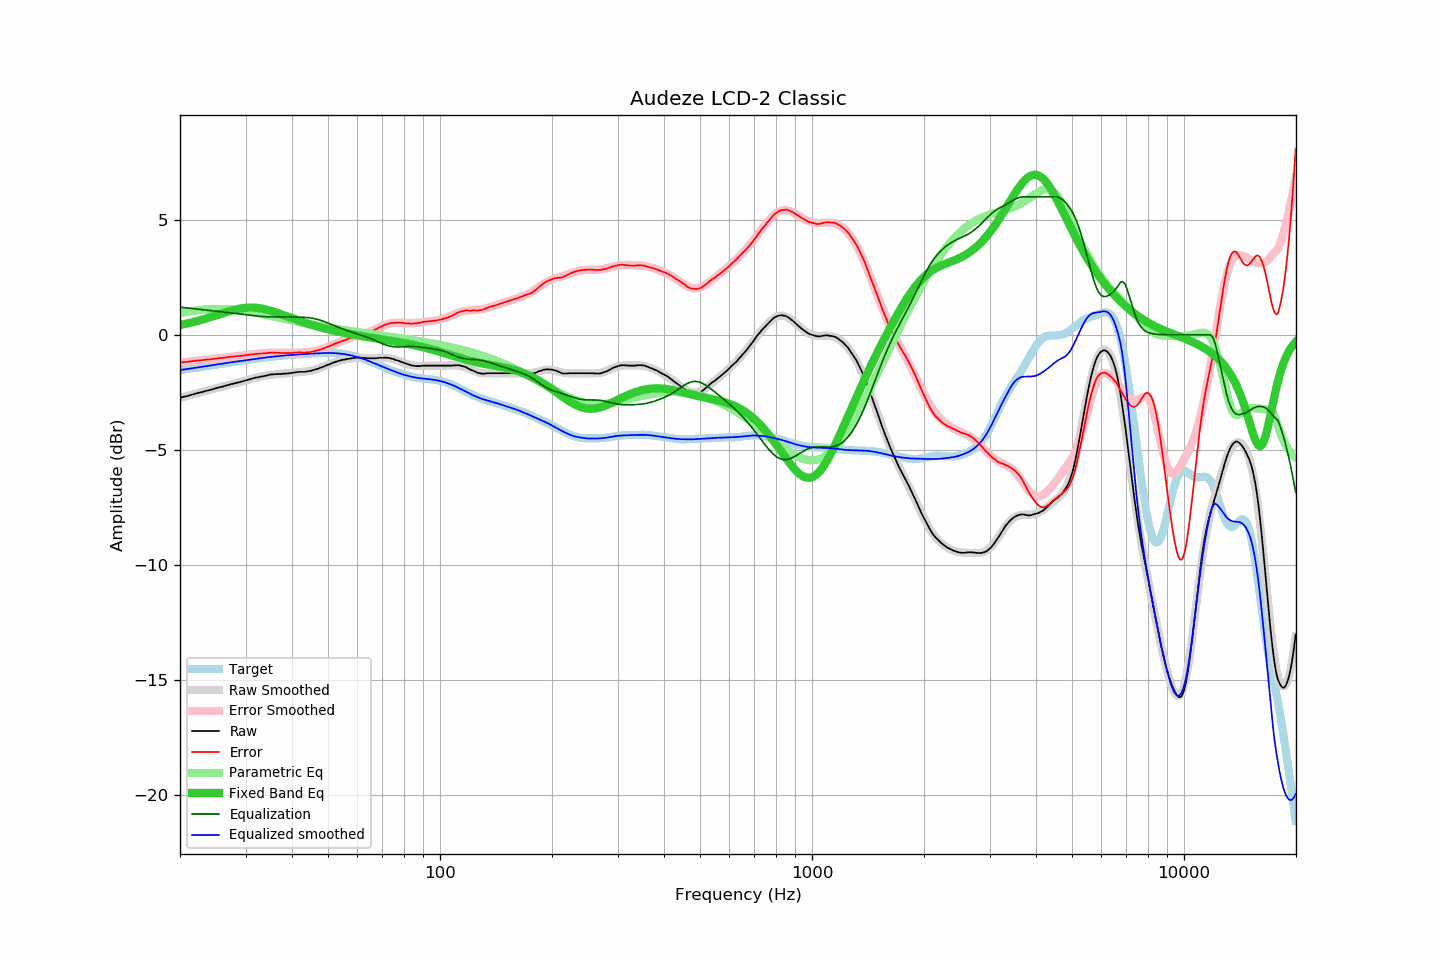

The file beside this chart, header and first rows:
frequency, raw, error, smoothed, error_smoothed, equalization, parametric_eq, equalized_raw, equalized_smoothed, target
20.00, -2.74, -1.21, -2.74, -1.21, 1.21, 0.43, -1.53, -1.53, -1.53
20.20, -2.72, -1.20, -2.72, -1.20, 1.20, 0.44, -1.52, -1.52, -1.52
20.40, -2.70, -1.19, -2.70, -1.19, 1.19, 0.46, -1.51, -1.51, -1.51
20.61, -2.68, -1.18, -2.68, -1.18, 1.18, 0.47, -1.50, -1.50, -1.50
20.81, -2.67, -1.18, -2.66, -1.17, 1.17, 0.49, -1.49, -1.49, -1.49
21.02, -2.65, -1.17, -2.64, -1.16, 1.16, 0.50, -1.48, -1.48, -1.48
21.23, -2.63, -1.16, -2.62, -1.16, 1.16, 0.52, -1.47, -1.47, -1.47
21.44, -2.61, -1.15, -2.61, -1.15, 1.15, 0.54, -1.46, -1.46, -1.46
21.66, -2.59, -1.14, -2.59, -1.14, 1.14, 0.55, -1.45, -1.45, -1.45
21.87, -2.57, -1.13, -2.57, -1.13, 1.13, 0.57, -1.43, -1.44, -1.44
22.09, -2.55, -1.12, -2.55, -1.12, 1.12, 0.59, -1.42, -1.43, -1.43
22.31, -2.53, -1.11, -2.53, -1.12, 1.12, 0.61, -1.41, -1.42, -1.42
22.54, -2.52, -1.11, -2.51, -1.11, 1.11, 0.63, -1.41, -1.40, -1.40
22.76, -2.50, -1.10, -2.50, -1.10, 1.10, 0.64, -1.40, -1.39, -1.39
22.99, -2.48, -1.09, -2.48, -1.09, 1.09, 0.66, -1.38, -1.38, -1.38
23.22, -2.46, -1.09, -2.46, -1.09, 1.09, 0.68, -1.37, -1.37, -1.37
23.45, -2.44, -1.08, -2.44, -1.08, 1.08, 0.71, -1.36, -1.36, -1.36
23.69, -2.42, -1.07, -2.42, -1.07, 1.07, 0.73, -1.35, -1.35, -1.35
23.92, -2.41, -1.07, -2.40, -1.06, 1.06, 0.75, -1.34, -1.34, -1.34
24.16, -2.39, -1.06, -2.38, -1.06, 1.06, 0.77, -1.33, -1.33, -1.33
24.40, -2.37, -1.05, -2.37, -1.05, 1.05, 0.79, -1.32, -1.32, -1.31
24.65, -2.35, -1.04, -2.35, -1.04, 1.04, 0.81, -1.31, -1.31, -1.30
24.89, -2.33, -1.03, -2.33, -1.03, 1.03, 0.84, -1.29, -1.29, -1.29
25.14, -2.31, -1.02, -2.31, -1.03, 1.03, 0.86, -1.28, -1.28, -1.28
25.39, -2.29, -1.01, -2.29, -1.02, 1.02, 0.88, -1.27, -1.27, -1.27
25.65, -2.27, -1.01, -2.27, -1.01, 1.01, 0.90, -1.26, -1.26, -1.26
25.91, -2.26, -1.01, -2.25, -1.00, 1.00, 0.93, -1.26, -1.25, -1.25
26.16, -2.24, -1.00, -2.23, -0.99, 0.99, 0.95, -1.24, -1.24, -1.24
26.43, -2.22, -0.99, -2.21, -0.98, 0.98, 0.97, -1.23, -1.23, -1.23
26.69, -2.20, -0.98, -2.20, -0.98, 0.98, 0.99, -1.22, -1.22, -1.22
26.96, -2.18, -0.97, -2.18, -0.97, 0.97, 1.01, -1.21, -1.21, -1.21
27.23, -2.16, -0.96, -2.16, -0.96, 0.96, 1.03, -1.20, -1.20, -1.20
27.50, -2.14, -0.95, -2.14, -0.95, 0.95, 1.05, -1.18, -1.19, -1.19
27.77, -2.13, -0.95, -2.12, -0.94, 0.94, 1.07, -1.18, -1.18, -1.18
28.05, -2.11, -0.94, -2.11, -0.94, 0.94, 1.09, -1.17, -1.17, -1.17
28.33, -2.09, -0.93, -2.09, -0.93, 0.93, 1.11, -1.16, -1.16, -1.16
28.62, -2.07, -0.92, -2.07, -0.92, 0.92, 1.12, -1.15, -1.15, -1.15
28.90, -2.06, -0.92, -2.05, -0.91, 0.91, 1.14, -1.14, -1.14, -1.14
29.19, -2.04, -0.91, -2.03, -0.90, 0.90, 1.15, -1.13, -1.13, -1.13
29.48, -2.02, -0.90, -2.01, -0.89, 0.89, 1.16, -1.12, -1.12, -1.12
29.78, -2.00, -0.89, -1.99, -0.89, 0.89, 1.17, -1.11, -1.11, -1.11
30.08, -1.98, -0.88, -1.97, -0.88, 0.88, 1.18, -1.10, -1.10, -1.10
30.38, -1.96, -0.87, -1.96, -0.87, 0.87, 1.18, -1.09, -1.09, -1.09
30.68, -1.94, -0.86, -1.94, -0.86, 0.86, 1.18, -1.08, -1.08, -1.08
30.99, -1.92, -0.85, -1.92, -0.85, 0.85, 1.19, -1.06, -1.07, -1.07
31.30, -1.90, -0.84, -1.90, -0.84, 0.84, 1.19, -1.05, -1.06, -1.05
31.61, -1.88, -0.83, -1.88, -0.84, 0.84, 1.18, -1.04, -1.05, -1.04
31.93, -1.86, -0.82, -1.87, -0.83, 0.83, 1.18, -1.03, -1.04, -1.03
32.24, -1.85, -0.82, -1.85, -0.82, 0.82, 1.17, -1.03, -1.03, -1.03
32.57, -1.84, -0.82, -1.83, -0.81, 0.81, 1.16, -1.02, -1.02, -1.02
32.89, -1.82, -0.81, -1.82, -0.81, 0.81, 1.15, -1.01, -1.01, -1.01
33.22, -1.81, -0.81, -1.80, -0.80, 0.80, 1.14, -1.01, -1.00, -1.00
33.55, -1.80, -0.81, -1.79, -0.79, 0.79, 1.13, -1.00, -0.99, -0.99
33.89, -1.78, -0.80, -1.77, -0.79, 0.79, 1.11, -0.99, -0.98, -0.98
34.23, -1.77, -0.79, -1.76, -0.79, 0.79, 1.09, -0.98, -0.97, -0.97
34.57, -1.75, -0.78, -1.75, -0.78, 0.78, 1.07, -0.96, -0.97, -0.97
34.92, -1.73, -0.77, -1.74, -0.78, 0.78, 1.05, -0.95, -0.96, -0.96
35.27, -1.72, -0.77, -1.73, -0.78, 0.78, 1.03, -0.94, -0.95, -0.95
35.62, -1.72, -0.77, -1.72, -0.78, 0.78, 1.01, -0.94, -0.94, -0.94
35.97, -1.71, -0.77, -1.71, -0.78, 0.78, 0.99, -0.93, -0.94, -0.93
... 635 more rows
